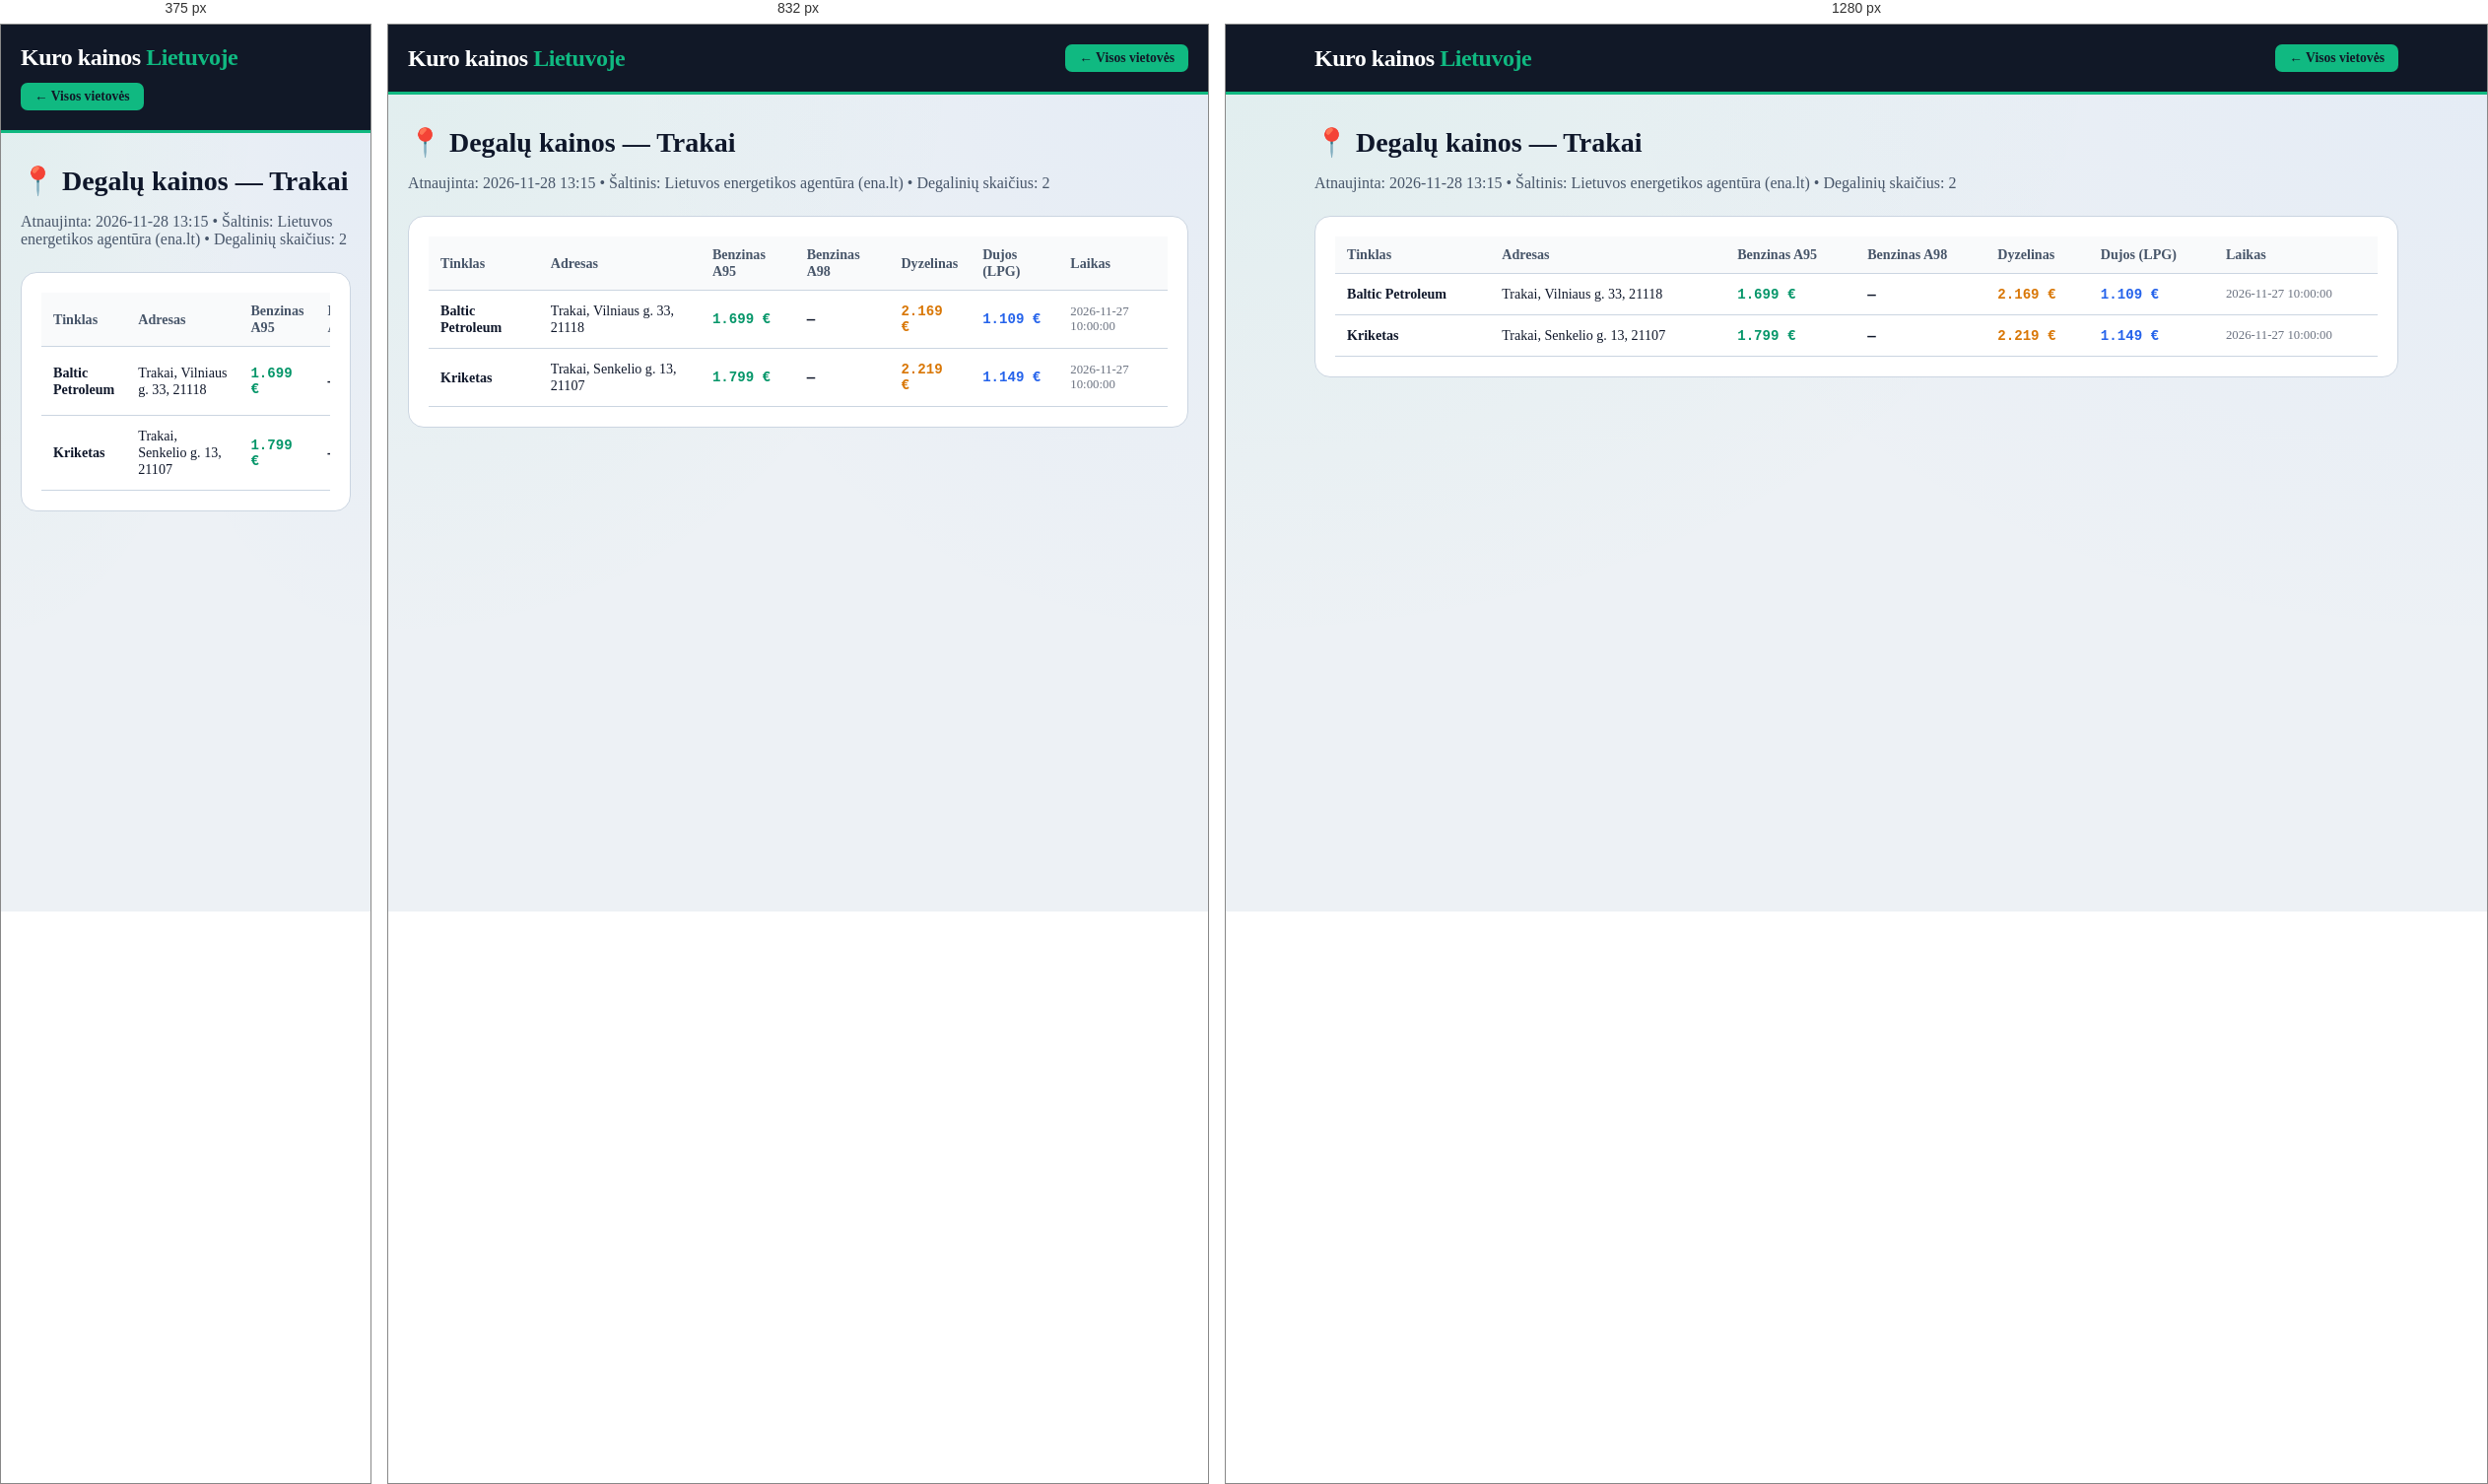
Rendered at 375 px, 832 px and 1280 px, left to right.

<!-- file: trakai.html -->
<!DOCTYPE html>
<html lang="lt">
<head>
    <meta charset="UTF-8">
    <meta name="viewport" content="width=device-width, initial-scale=1.0">
    <title>Degalų kainos: Trakai — A95 nuo 1.699 €, Dyzelinas nuo 2.169 € | Kuro kainos Lietuvoje</title>
    <meta name="description" content="Naujausios benzino, dyzelino ir dujų kainos vietovėje Trakai. Pigiausias A95 benzinas nuo 1.699 €, dyzelinas nuo 2.169 €. Visų 2 degalinių adresai.">
    <link rel="canonical" href="https://benzinas-lt.vercel.app/miestai/trakai.html">
    <link rel="stylesheet" href="../style.css">
</head>
<body>
    <header class="header">
        <div class="container header-inner">
            <a href="../index.html" style="text-decoration:none; color:white;"><div class="logo">Kuro kainos <span>Lietuvoje</span></div></a>
            <a href="../index.html" class="fuel-btn active" style="text-decoration:none;">← Visos vietovės</a>
        </div>
    </header>
    <main class="container" style="padding-top: 32px; padding-bottom: 60px;">
        <h1 class="section-title" style="font-size: 1.75rem;">📍 Degalų kainos — Trakai</h1>
        <p style="color: var(--text-muted); margin-bottom: 24px;">Atnaujinta: 2026-11-28 13:15 • Šaltinis: Lietuvos energetikos agentūra (ena.lt) • Degalinių skaičius: 2</p>
        <div style="background: white; padding: 20px; border-radius: 16px; border: 1px solid var(--border-light); overflow-x:auto;">
            <table class="stations-table">
                <thead><tr><th>Tinklas</th><th>Adresas</th><th>Benzinas A95</th><th>Benzinas A98</th><th>Dyzelinas</th><th>Dujos (LPG)</th><th>Laikas</th></tr></thead>
                <tbody><tr><td><strong>Baltic Petroleum</strong></td><td>Trakai, Vilniaus g. 33, 21118</td><td class='mono' style='color:#059669;'>1.699 €</td><td class='mono'>—</td><td class='mono' style='color:#d97706;'>2.169 €</td><td class='mono' style='color:#2563eb;'>1.109 €</td><td style='font-size:0.8rem; color:#6b7280;'>2026-11-27 10:00:00</td></tr><tr><td><strong>Kriketas</strong></td><td>Trakai, Senkelio g. 13, 21107</td><td class='mono' style='color:#059669;'>1.799 €</td><td class='mono'>—</td><td class='mono' style='color:#d97706;'>2.219 €</td><td class='mono' style='color:#2563eb;'>1.149 €</td><td style='font-size:0.8rem; color:#6b7280;'>2026-11-27 10:00:00</td></tr></tbody>
            </table>
        </div>
    </main>
</body>
</html>

/* @media block from style.css */
@media (max-width: 640px) {
    .stations-table {
        display: block;
        overflow-x: auto;
    }
}

/* @media block from style.css */
@media (max-width: 1024px) { 
    .top-hero-grid { grid-template-columns: 1fr; } 
}